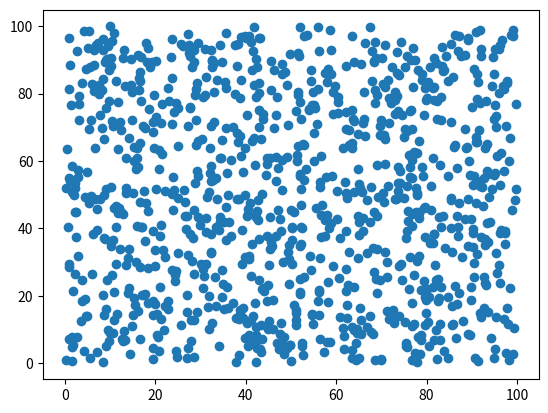

Source code (Python):
#绘制随机点
#使用scatter函数
import random
import matplotlib.pyplot as plt
count=1024
#注意：随机参数1024个随机点的X坐标值
X=[random.random()*100 for i in range(count)]
#随机参数1024个随机点的Y坐标值
Y=[random.random()*100 for i in range(count)]
#绘制1024个随机点
plt.scatter(X,Y)
#显示绘制的随机点
plt.show()
